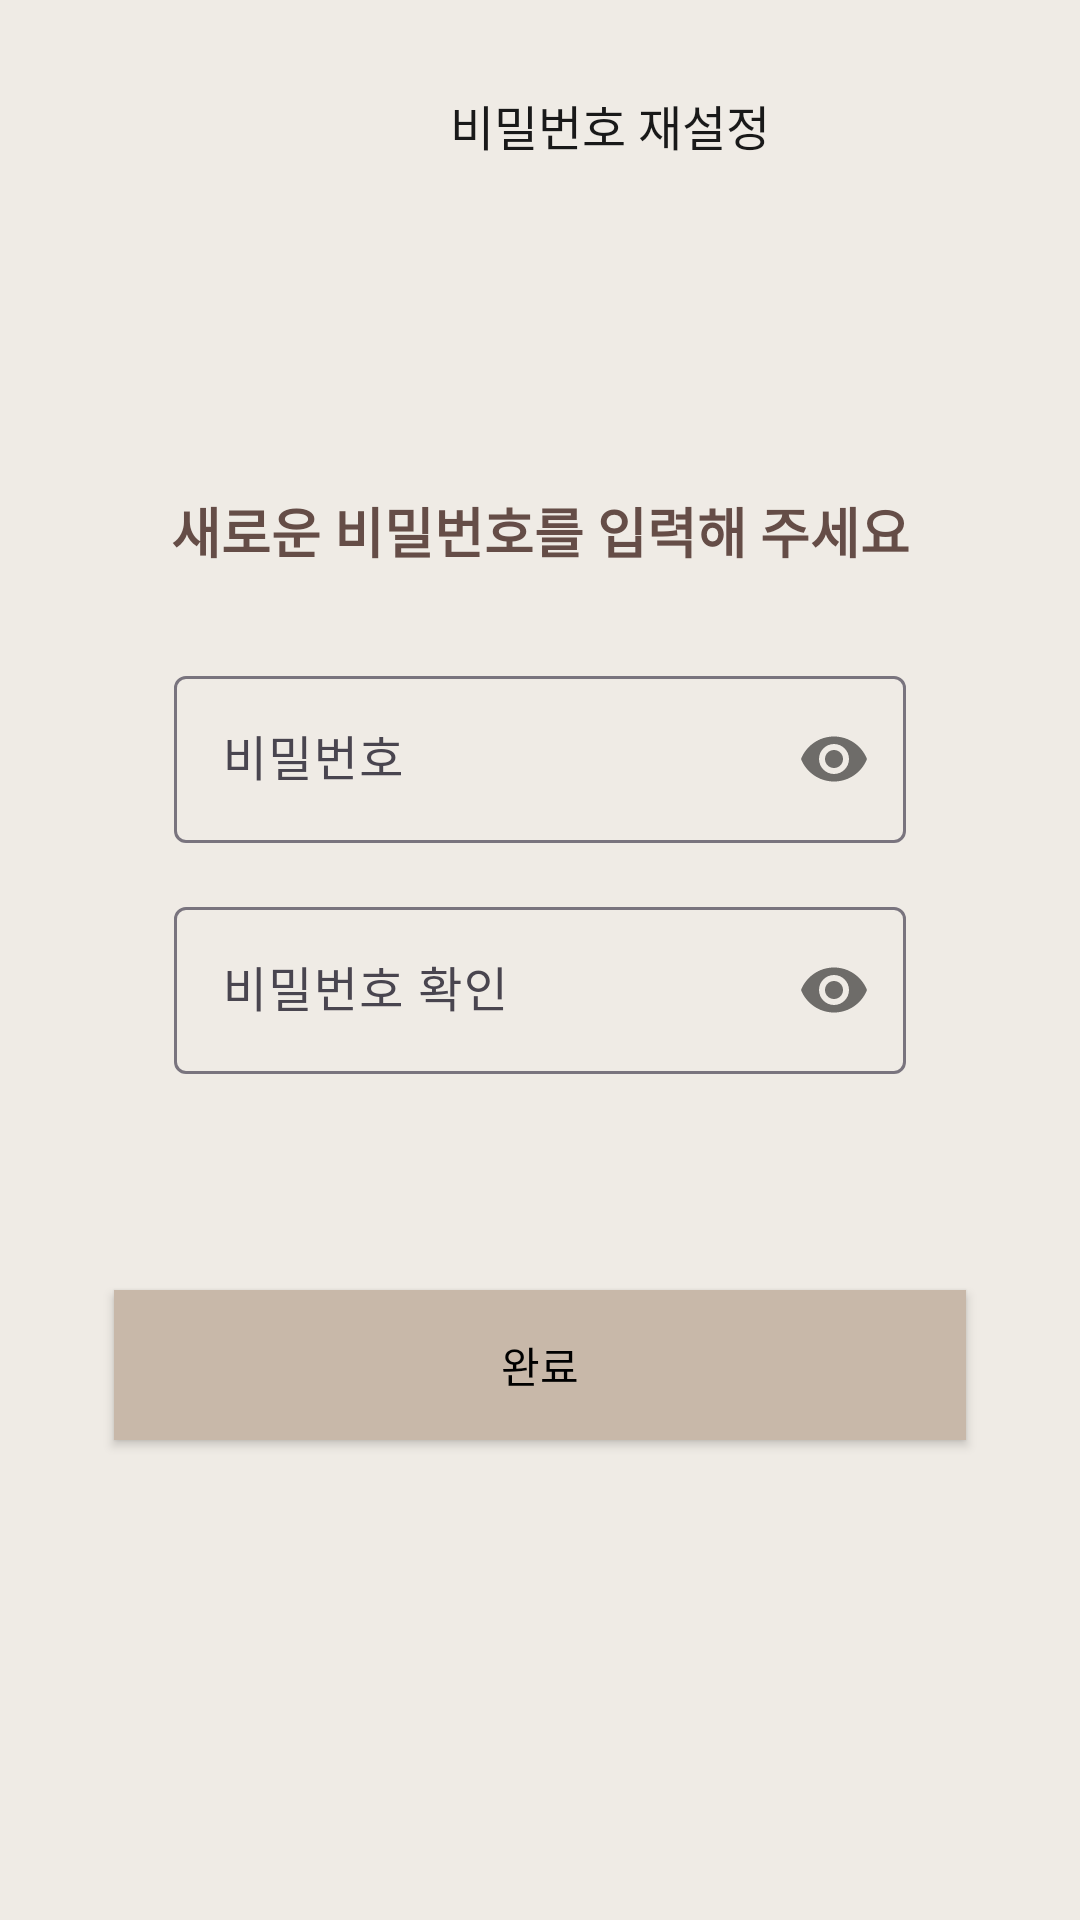

Produce the Android XML layout that renders to this screen, including the resource entries it uses.
<!-- AndroidManifest.xml: application theme Theme.MyApplication -->
<!-- res/layout/activity_my_page_pw_change2.xml -->
<?xml version="1.0" encoding="utf-8"?>
<androidx.constraintlayout.widget.ConstraintLayout xmlns:android="http://schemas.android.com/apk/res/android"
    xmlns:app="http://schemas.android.com/apk/res-auto"
    xmlns:tools="http://schemas.android.com/tools"
    android:layout_width="match_parent"
    android:layout_height="match_parent"
    android:background="@color/color1"
    tools:context=".mypage.MypagePwChangeActivity">
    <ImageButton
        android:id="@+id/quit_close"
        android:layout_width="30dp"
        android:layout_height="30dp"
        android:layout_marginStart="20dp"
        android:layout_marginTop="30dp"
        android:layout_weight="1"
        android:background="@color/transparent"
        android:backgroundTint="@color/white"
        android:src="@drawable/baseline_close_24"
        app:layout_constraintStart_toStartOf="parent"
        app:layout_constraintTop_toTopOf="parent" />

    <TextView
        android:id="@+id/textview_change"
        android:layout_width="wrap_content"
        android:layout_height="wrap_content"
        android:layout_marginStart="100dp"
        android:layout_marginTop="30dp"
        android:layout_weight="1"
        android:fontFamily="@font/pre_semibold"
        android:text="비밀번호 재설정"
        android:textColor="@color/black1"
        android:textSize="16sp"
        app:layout_constraintStart_toEndOf="@+id/quit_close"
        app:layout_constraintTop_toTopOf="parent" />


    <TextView
        android:layout_width="match_parent"
        android:layout_height="wrap_content"
        android:layout_marginBottom="30dp"
        android:gravity="center"
        android:text="새로운 비밀번호를 입력해 주세요"
        android:textColor="@color/color8"
        android:textSize="18dp"

        android:textStyle="bold"
        app:layout_constraintBottom_toTopOf="@+id/constraintLayout"
        app:layout_constraintEnd_toEndOf="parent"
        app:layout_constraintStart_toStartOf="parent" />

    <androidx.constraintlayout.widget.ConstraintLayout
        android:id="@+id/constraintLayout"
        android:layout_width="match_parent"
        android:layout_height="200dp"
        app:layout_constraintBottom_toBottomOf="parent"
        app:layout_constraintEnd_toEndOf="parent"
        app:layout_constraintStart_toStartOf="parent"
        app:layout_constraintTop_toTopOf="parent">

        <com.google.android.material.textfield.TextInputLayout
            android:id="@+id/deletePwd"
            android:layout_width="284dp"
            android:layout_height="wrap_content"
            android:hint="비밀번호"
            app:hintTextColor="@color/black"
            app:layout_constraintEnd_toEndOf="parent"
            app:layout_constraintStart_toStartOf="parent"
            app:layout_constraintTop_toTopOf="parent"
            app:passwordToggleEnabled="true">

            <com.google.android.material.textfield.TextInputEditText
                android:id="@+id/pwdEt"
                android:layout_width="match_parent"
                android:layout_height="wrap_content"
                android:inputType="textWebPassword"
                android:layout_marginLeft="20dp"
                android:layout_marginRight="20dp" />

        </com.google.android.material.textfield.TextInputLayout>

        <com.google.android.material.textfield.TextInputLayout
            android:id="@+id/deletePwd2"
            android:layout_width="284dp"
            android:layout_height="wrap_content"
            android:layout_marginTop="16dp"
            android:hint="비밀번호 확인"
            app:passwordToggleEnabled="true"
            app:hintTextColor="@color/black"
            app:layout_constraintEnd_toEndOf="parent"
            app:layout_constraintStart_toStartOf="parent"
            app:layout_constraintTop_toBottomOf="@+id/deletePwd">

            <com.google.android.material.textfield.TextInputEditText
                android:id="@+id/pwdEt2"
                android:layout_width="match_parent"
                android:layout_height="wrap_content"
                android:inputType="textWebPassword"
                android:layout_marginLeft="20dp"
                android:layout_marginRight="20dp"
                />

        </com.google.android.material.textfield.TextInputLayout>
    </androidx.constraintlayout.widget.ConstraintLayout>

    <androidx.appcompat.widget.AppCompatButton
        android:id="@+id/confirmBtn"
        android:layout_width="284dp"
        android:layout_height="50dp"
        android:layout_marginTop="10dp"
        android:background="@color/color3"
        android:text="완료"
        android:textColor="@color/black"
        app:layout_constraintEnd_toEndOf="parent"
        app:layout_constraintStart_toStartOf="parent"
        app:layout_constraintTop_toBottomOf="@+id/constraintLayout" />


</androidx.constraintlayout.widget.ConstraintLayout>
<!-- resources referenced by this layout -->
<resources>
  <color name="black">#FF000000</color>
  <color name="black1">#191919</color>
  <color name="color1">#EFEBE5</color>
  <color name="color3">#C8B8A9</color>
  <color name="color8">#654D47</color>
  <color name="transparent">#00ff0000</color>
  <color name="white">#FFFFFFFF</color>
  <style name="Theme.MyApplication" parent="Base.Theme.MyApplication" />
  <style name="Base.Theme.MyApplication" parent="Theme.Material3.DayNight.NoActionBar">
          
          
          <item name="android:statusBarColor">@color/tab_select</item>
      </style>
  <color name="tab_select">#654D47</color>
</resources>
